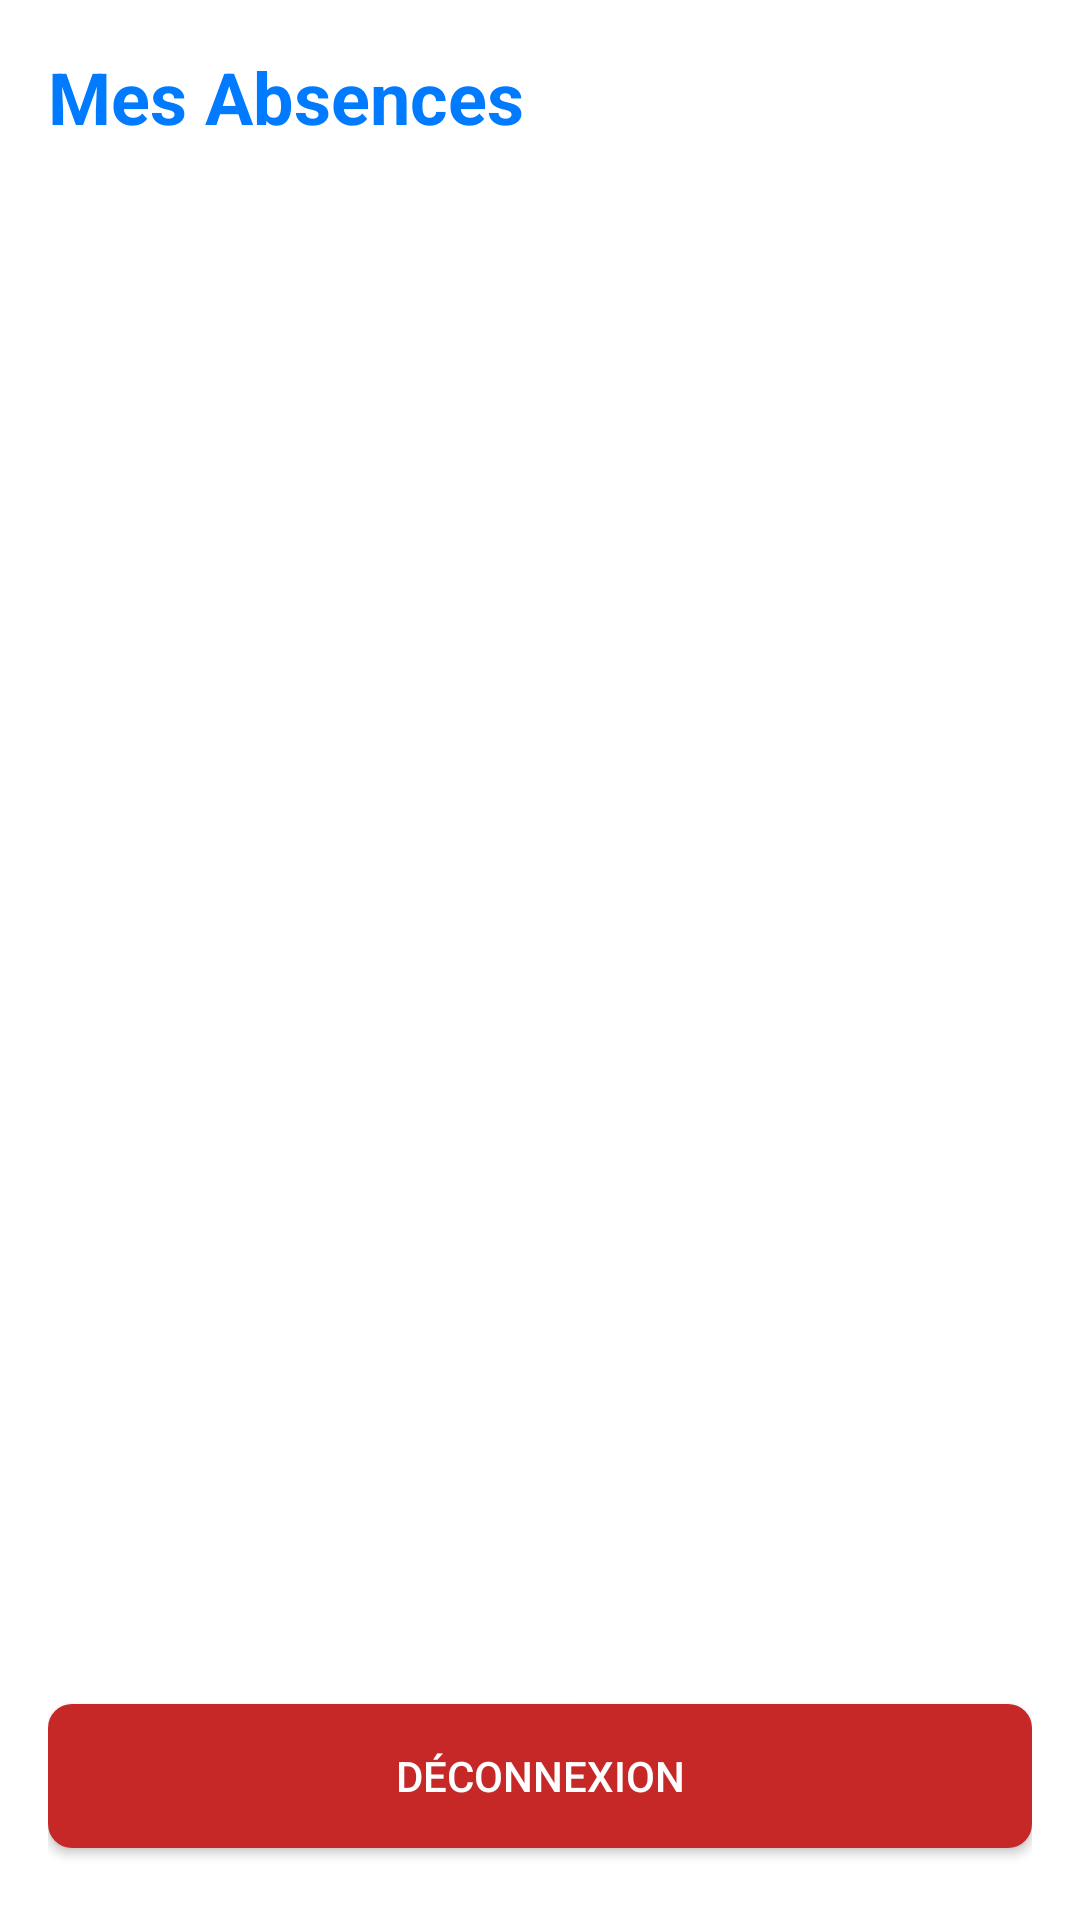

Produce the Android XML layout that renders to this screen, including the resource entries it uses.
<!-- AndroidManifest.xml: application theme Theme.GestionAbsences -->
<!-- res/layout/activity_etudiant_absences.xml -->
<?xml version="1.0" encoding="utf-8"?>
<LinearLayout
    xmlns:android="http://schemas.android.com/apk/res/android"
    xmlns:app="http://schemas.android.com/apk/res-auto"
    android:layout_width="match_parent"
    android:layout_height="match_parent"
    android:background="#FFFFFF"
    android:orientation="vertical"
    android:padding="16dp">

    
    <TextView
        android:layout_width="wrap_content"
        android:layout_height="wrap_content"
        android:text="Mes Absences"
        android:textSize="24sp"
        android:textColor="#007BFF"
        android:textStyle="bold"
        android:layout_marginBottom="16dp"/>

    
    <androidx.recyclerview.widget.RecyclerView
        android:id="@+id/absencesRecyclerView"
        android:layout_width="match_parent"
        android:layout_height="0dp"
        android:layout_weight="1"/>

    
    <Button
        android:id="@+id/logoutButton"
        android:layout_width="match_parent"
        android:layout_height="wrap_content"
        android:layout_marginTop="16dp"
        android:layout_marginBottom="8dp"
        android:background="@drawable/button_rounded_logout"
        android:text="DÉCONNEXION"
        android:textColor="#FFFFFF"
        android:textSize="14sp"
        android:drawablePadding="8dp"
        android:elevation="2dp"/>

</LinearLayout>
<!-- resources referenced by this layout -->
<resources>
  <!-- drawable button_rounded_logout (drawable) -->
  <?xml version="1.0" encoding="utf-8"?>
  <shape xmlns:android="http://schemas.android.com/apk/res/android">
      <solid android:color="#C62828" />
      <corners android:radius="8dp" />
      <padding
          android:left="16dp"
          android:right="16dp"
          android:top="8dp"
          android:bottom="8dp" />
  </shape>
  <style name="Theme.GestionAbsences" parent="Base.Theme.GestionAbsences" />
  <style name="Base.Theme.GestionAbsences" parent="Theme.Material3.DayNight.NoActionBar">
          
          
      </style>
</resources>
